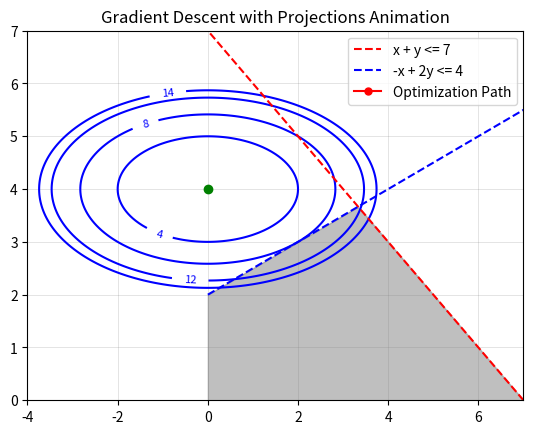

This figure's Python source:
import numpy as np
import matplotlib.pyplot as plt
from matplotlib.animation import FuncAnimation

# Funkcja celu i gradient
def func(x, y):
    return x**2 + 4*(y-4)**2

def grad(x, y):
    return np.array([2*x, 8*(y-4)])

# Funkcja projekcji na obszar dopuszczalny
def project(x, y):
    # Najpierw sprawdzamy, czy (x, y) leży wewnątrz obszaru ograniczeń
    if x + y > 7:
        y = 7 - x
    if -x + 2 * y > 4:
        y = (4 + x) / 2
    
    # Sprawdzamy, czy przesunięcie w stronę (0,4) jest możliwe
    # Dążymy do (0, 4) w ramach obszaru ograniczeń
    target_y = 4
    if y > target_y:
        if -x + 2 * target_y <= 4 and x + target_y <= 7:
            y = target_y

    x = max(x, 0)
    y = max(y, 0)

    return x, y



def gradient_descent_with_momentum(x0, y0, lr, n_iter, gamma=0.9):
    x, y = x0, y0
    vx, vy = 0, 0  # Inicjalizacja prędkości dla x i y
    path = []  # Ścieżka do wizualizacji
    for i in range(n_iter):
        g = grad(x, y)
        vx = gamma * vx + lr * g[0]
        vy = gamma * vy + lr * g[1]
        x -= vx
        y -= vy
        x, y = project(x, y)
        path.append((x, y))
        if i % 100 == 0:  # Informacje co 100 iteracji
            print(f"Iteracja {i}: x = {x:.4f}, y = {y:.4f}, f(x, y) = {func(x, y):.4f}")
    return x, y, path

# Algorytm spadku gradientu z projekcją
def gradient_descent(x0, y0, lr, n_iter):
    x, y = x0, y0
    prev_cost = func(x, y)
    path = [(x, y)]
    
    for i in range(n_iter):
        g = grad(x, y)
        new_x = x - lr * g[0]
        new_y = y - lr * g[1]
        new_x, new_y = project(new_x, new_y)
        new_cost = func(new_x, new_y)

        # Jeśli nowy koszt jest lepszy, aktualizujemy pozycję
        if new_cost < prev_cost:
            x, y = new_x, new_y
            prev_cost = new_cost
        else:
            lr *= 0.9  # Zmniejszamy learning rate
        
        path.append((x, y))

    return x, y, path

def distance_to_center(x, y):
    return np.sqrt((x - 0)**2 + (y - 4)**2)


# Parametry początkowe
x0, y0 = 5, 0.1  # Punkt startowy
learning_rate = 0.01  # Współczynnik uczenia
n_iterations = 100  # Liczba iteracji

# Uruchom algorytm
opt_x, opt_y, path = gradient_descent(x0, y0, learning_rate, n_iterations)
path = np.array(path)

x1 = np.linspace(-10, 8, 400)
y1 = np.linspace(-10, 8, 400)

X, Y = np.meshgrid(x1, y1)
Z = X**2 + 4*(Y - 4)**2  # Funkcja celu

# Animacja
fig, ax = plt.subplots()
contour = ax.contour(X, Y, Z, levels=[4,8,12,14], colors='blue', linestyles='solid')
ax.clabel(contour, inline=True, fontsize=8)
ax.set_xlim([-4, 7])
ax.set_ylim([0, 7])
plt.plot(7 - np.linspace(0, 7, 100), np.linspace(0, 7, 100), 'r--', label='x + y <= 7')
plt.plot(np.linspace(0, 8, 100), (4 + np.linspace(0, 8, 100)) / 2, 'b--', label='-x + 2y <= 4')
plt.fill_between(np.linspace(0, 7, 100), 0, np.minimum(7 - np.linspace(0, 7, 100), (4 + np.linspace(0, 7, 100)) / 2), color='gray', alpha=0.5)
plt.title('Gradient Descent with Projections Animation')
line, = ax.plot([], [], 'ro-',markersize=5, label='Optimization Path')
plt.legend()
ax.grid(True, linestyle='-', linewidth=0.5, color='gray', alpha=0.3)  # Ledwo widoczna siatka
ax.plot(0, 4, 'go')
distance_text = ax.text(0.5, 1.05, '', transform=ax.transAxes)

def init():
    line.set_data([], [])
    distance_text.set_text('')
    return line, distance_text

def update(frame):
    x, y = path[frame]
    line.set_data(path[:frame, 0], path[:frame, 1])
    r = distance_to_center(x, y)
    distance_text.set_text(f'r = {r:.2f}')
    return line, distance_text

ani = FuncAnimation(fig, update, frames=len(path), init_func=init, interval=10, repeat=True)
print(f"Optymalne wartości: x = {opt_x}, y = {opt_y}")
plt.show()
